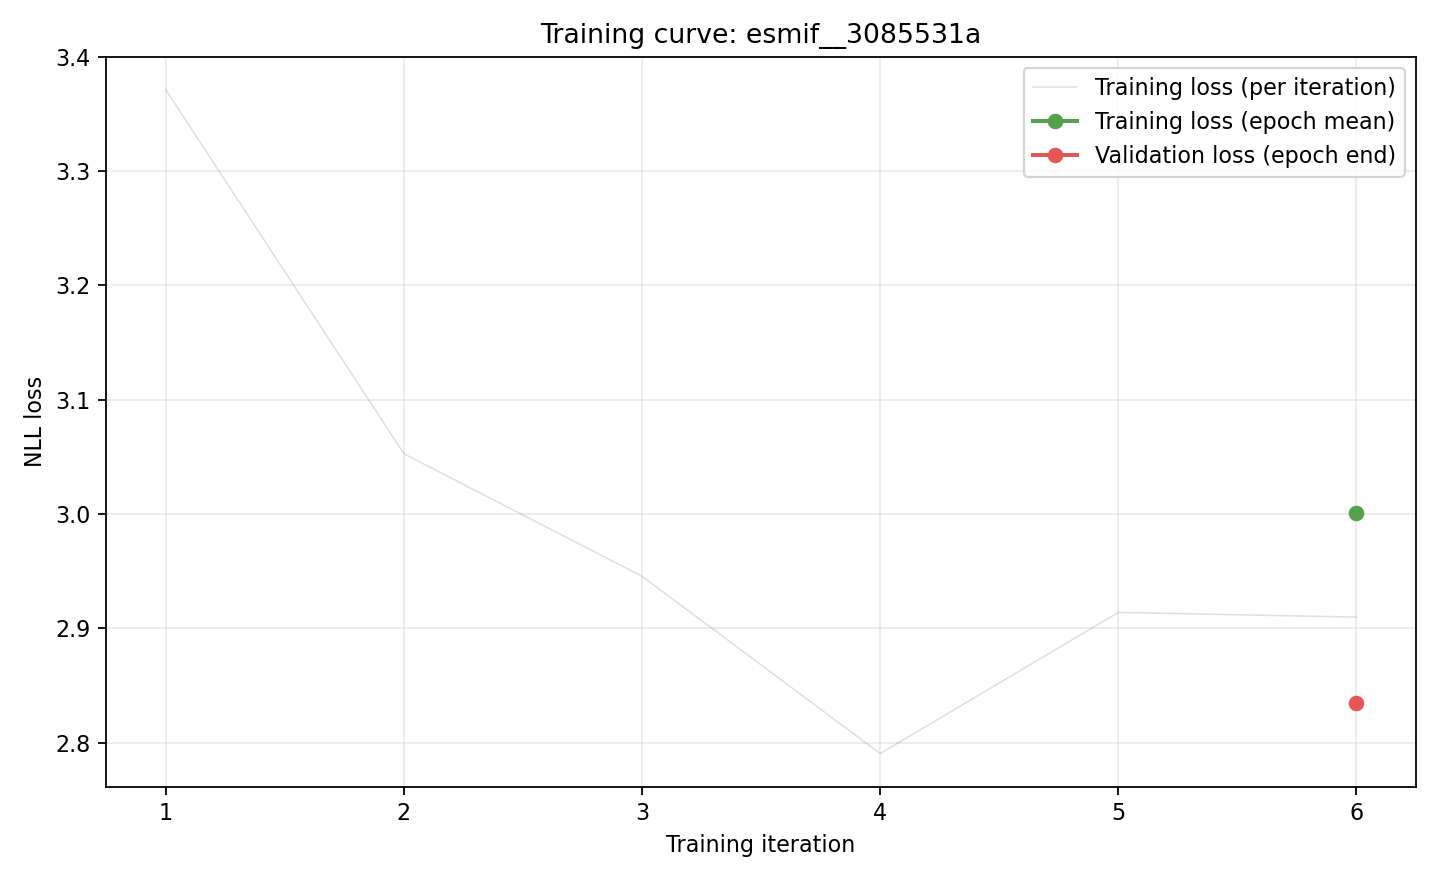

The file beside this chart, header and first rows:
iteration, epoch, phase, loss, record_id, chain_type
1, 0, train, 3.371, pdb_00004lmq_E_I, heavy
2, 0, train, 3.053, pdb_00006ywc_A_B, heavy
3, 0, train, 2.945, pdb_00002x7l_A_B, light
4, 0, train, 2.79, pdb_00002x7l_A_B, heavy
5, 0, train, 2.914, pdb_00004lmq_E_I, light
6, 0, train, 2.91, pdb_00006ywc_A_B, light
6, 0, train_epoch, 3.001, , 
6, 0, validation, 2.835, , 
